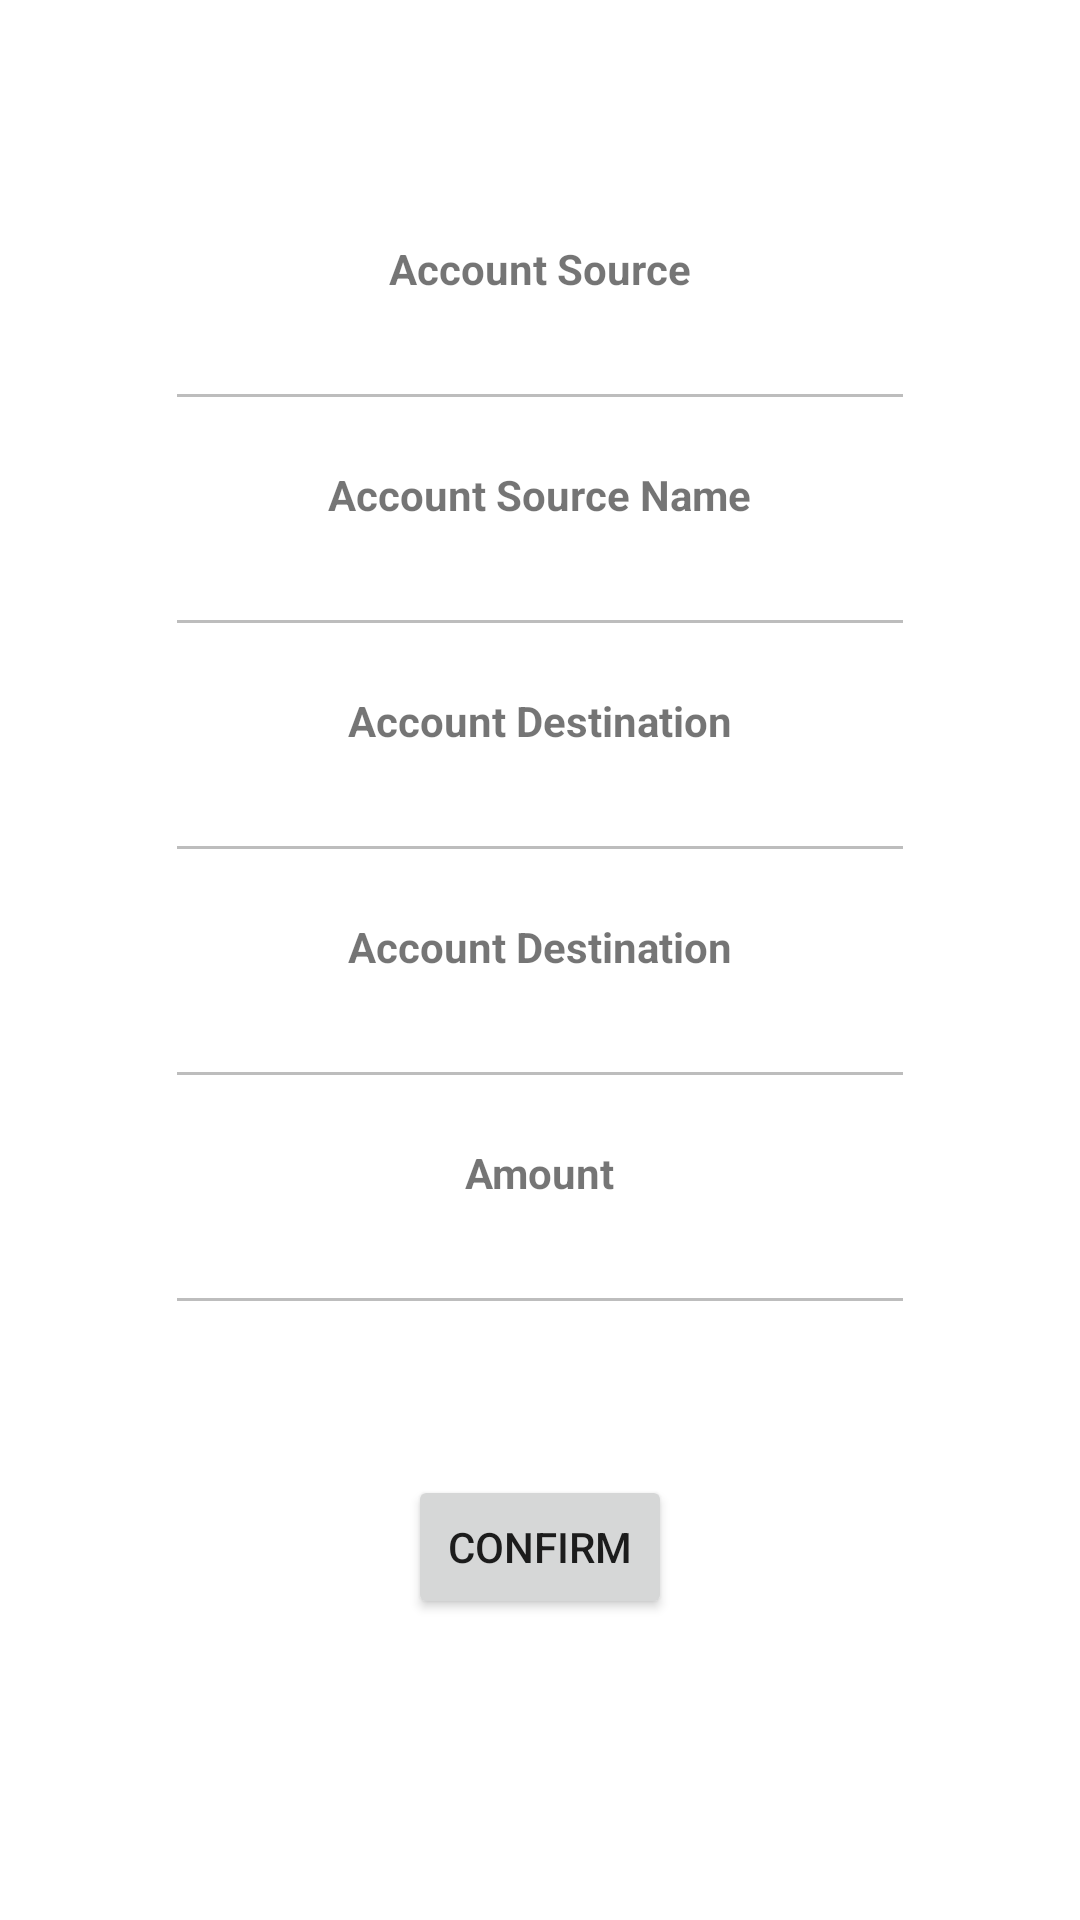

Android layout source for this screen:
<!-- AndroidManifest.xml: application theme Theme.Mockvakotlin -->
<!-- res/layout/activity_transfer_confirmation.xml -->
<?xml version="1.0" encoding="utf-8"?>
<LinearLayout xmlns:android="http://schemas.android.com/apk/res/android"
    xmlns:tools="http://schemas.android.com/tools"
    android:layout_width="match_parent"
    android:layout_height="match_parent"
    android:gravity="center"
    android:orientation="vertical"
    tools:context=".TransferConfirmation">


    <TextView
        android:layout_width="wrap_content"
        android:layout_height="wrap_content"
        android:text="@string/accSource"
        android:textStyle="bold" />

    <EditText
        android:id="@+id/etAccountSource"
        android:layout_width="wrap_content"
        android:layout_height="wrap_content"
        android:width="250dp"
        android:autofillHints=""
        android:enabled="false"
        android:textAlignment="center" />

    <TextView
        android:layout_width="wrap_content"
        android:layout_height="wrap_content"
        android:layout_marginTop="15dp"
        android:text="@string/accSourceName"
        android:textStyle="bold" />

    <EditText
        android:id="@+id/etAccountSourceName"
        android:layout_width="wrap_content"
        android:layout_height="wrap_content"
        android:width="250dp"
        android:autofillHints=""
        android:enabled="false"
        android:textAlignment="center" />

    <TextView
        android:layout_width="wrap_content"
        android:layout_height="wrap_content"
        android:layout_marginTop="15dp"
        android:text="@string/accDestination"
        android:textStyle="bold" />

    <EditText
        android:id="@+id/etAccountDestination"
        android:layout_width="wrap_content"
        android:layout_height="wrap_content"
        android:width="250dp"
        android:autofillHints=""
        android:enabled="false"
        android:textAlignment="center" />

    <TextView
        android:layout_width="wrap_content"
        android:layout_height="wrap_content"
        android:layout_marginTop="15dp"
        android:text="@string/accDestination"
        android:textStyle="bold" />

    <EditText
        android:id="@+id/etAccountDestinationName"
        android:layout_width="wrap_content"
        android:layout_height="wrap_content"
        android:width="250dp"
        android:autofillHints=""
        android:enabled="false"
        android:textAlignment="center" />

    <TextView
        android:layout_width="wrap_content"
        android:layout_height="wrap_content"
        android:layout_marginTop="15dp"
        android:text="@string/amount"
        android:textStyle="bold" />

    <EditText
        android:id="@+id/etAmount"
        android:layout_width="wrap_content"
        android:layout_height="wrap_content"
        android:width="250dp"
        android:autofillHints=""
        android:enabled="false"
        android:textAlignment="center" />

    <Button
        android:id="@+id/btnConfirm"
        android:layout_width="wrap_content"
        android:layout_height="wrap_content"
        android:layout_marginTop="50dp"
        android:layout_marginBottom="20dp"
        android:text="@string/confirm" />

</LinearLayout>
<!-- resources referenced by this layout -->
<resources>
  <string name="accDestination">Account Destination</string>
  <string name="accSource">Account Source</string>
  <string name="accSourceName">Account Source Name</string>
  <string name="amount">Amount</string>
  <string name="confirm">Confirm</string>
  <style name="Theme.Mockvakotlin" parent="Theme.MaterialComponents.DayNight.DarkActionBar">
          
          <item name="colorPrimary">@color/purple_500</item>
          <item name="colorPrimaryVariant">@color/purple_700</item>
          <item name="colorOnPrimary">@color/white</item>
          
          <item name="colorSecondary">@color/teal_200</item>
          <item name="colorSecondaryVariant">@color/teal_700</item>
          <item name="colorOnSecondary">@color/black</item>
          
          <item name="android:statusBarColor" tools:targetApi="l">?attr/colorPrimaryVariant</item>
          
      </style>
  <!-- not gathered from this repository: default colours our renderer supplied (Android Studio template values) -->
  <color name="purple_500">#FF6200EE</color>
  <color name="purple_700">#FF3700B3</color>
  <color name="teal_200">#FF03DAC5</color>
  <color name="teal_700">#FF018786</color>
  <color name="black">#FF000000</color>
  <color name="white">#FFFFFFFF</color>
</resources>
